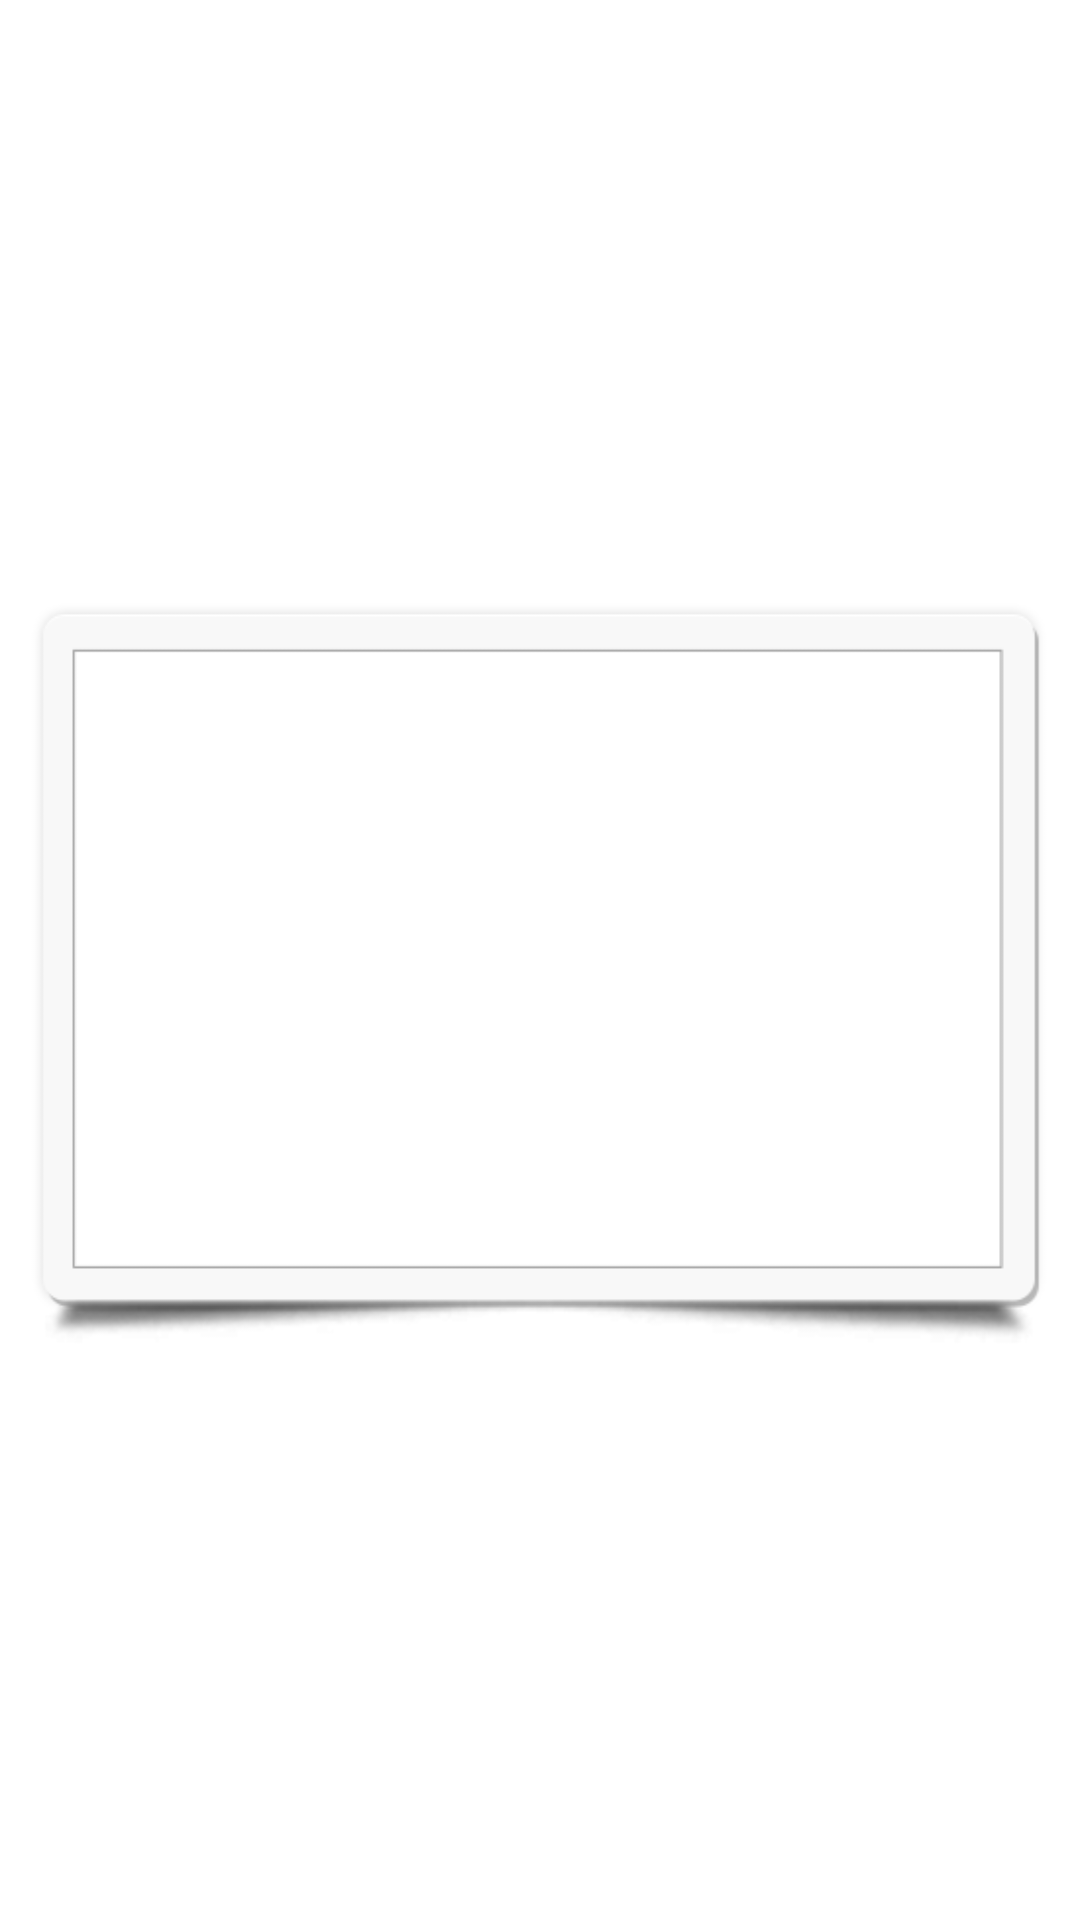

Layout XML and referenced resources for this Android screen:
<!-- AndroidManifest.xml: fallback theme Theme.MaterialComponents.DayNight.NoActionBar -->
<!-- res/layout/ty_appwidget_photo_item.xml -->
<?xml version="1.0" encoding="utf-8"?>
<FrameLayout xmlns:android="http://schemas.android.com/apk/res/android"         
        android:layout_width="wrap_content"
        android:layout_height="wrap_content"    
        android:layout_centerHorizontal="true"
        android:layout_margin="0dp"    >                  
    <ImageView
            android:id="@+id/appwidget_photo_item"
            android:layout_height="match_parent"
            android:layout_width="match_parent"                        
            android:layout_marginLeft="15dp"
            android:layout_marginRight="15dp"
            android:layout_marginTop="53dp"
            android:layout_marginBottom="53dp"                          
            android:scaleType="fitXY"                                    
            />                    
   <ImageView
            android:id="@+id/appwidget_photo_item_background"
            android:layout_height="match_parent"
            android:layout_width="match_parent"            
            android:scaleType="fitCenter"    
            android:src="@drawable/ty_widget_photo_back"        
           />               
 </FrameLayout>
<!-- resources referenced by this layout -->
<resources>
  <!-- drawable ty_widget_photo_back: png bitmap (drawable-hdpi, 5211 bytes) -->
</resources>
